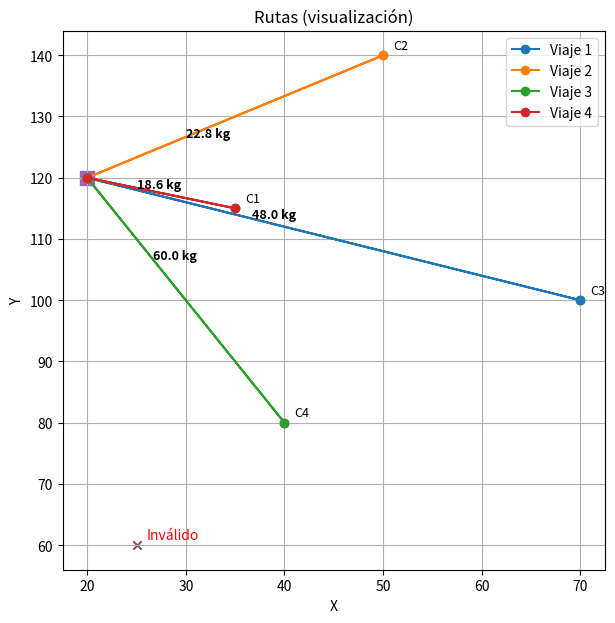

Reproduce this figure in Python.
import random
import math
import matplotlib.pyplot as plt

# ---------------- Datos (escenario base) ----------------
random.seed(42)  # reproducibilidad

depot = [20, 120]
clientes = [
    [35, 115],
    [50, 140],
    [70, 100],
    [40, 80],
    [25, 60]
]

pesos = [1.2, 3.8, 7.5, 0.9, 15.4, 12.1, 4.3, 19.7, 8.6, 2.5]

pedidos = [
    [(3, 2), (1, 3)],
    [(2, 6)],
    [(7, 4), (5, 2)],
    [(3, 8)],
    [(6, 5), (9, 2)]
]

# capacidad total por vehículo y número de vehículos
capacidad = 60
num_vehiculos = 2  # ejemplo: puedes variar a 1,2,3...

# ---------------- calcular demandas por cliente ----------------
demandas = []
for pedido in pedidos:
    total = 0
    for item, cant in pedido:
        total += pesos[item - 1] * cant
    demandas.append(total)

# separar clientes que exceden la capacidad individual (hard infeasible)
clientes_validos = []
demandas_validas = []
clientes_invalidos = []
demandas_invalidas = []
for i in range(len(clientes)):
    if demandas[i] <= capacidad:
        clientes_validos.append(clientes[i])
        demandas_validas.append(demandas[i])
    else:
        clientes_invalidos.append(clientes[i])
        demandas_invalidas.append(demandas[i])

n_clientes = len(clientes_validos)

# ---------------- utilidades ----------------
def distancia(a, b):
    return math.hypot(a[0] - b[0], a[1] - b[1])

def dividir_en_rutas_por_capacidad_y_vehiculos(ruta_perm):
    """
    Divide la permutación de clientes en rutas respetando capacidad.
    Además, limita al número de vehículos disponibles -> si hace falta más rutas
    devolvemos rutas y un indicador de penalización por exceso de vehículos.
    """
    rutas = []
    carga = 0
    actual = []
    for idx in ruta_perm:
        demanda = demandas_validas[idx]
        if carga + demanda <= capacidad:
            actual.append(idx)
            carga += demanda
        else:
            rutas.append(actual)
            actual = [idx]
            carga = demanda
    if actual:
        rutas.append(actual)

    exceso_vehiculos = max(0, len(rutas) - num_vehiculos)
    return rutas, exceso_vehiculos

def distancia_total(ruta_perm):
    """Suma distancias de todos los viajes (vuelven al depósito)."""
    rutas, _ = dividir_en_rutas_por_capacidad_y_vehiculos(ruta_perm)
    total = 0.0
    for r in rutas:
        pos = depot
        for c in r:
            total += distancia(pos, clientes_validos[c])
            pos = clientes_validos[c]
        total += distancia(pos, depot)
    return total

# ---------------- fitness con penalizaciones ----------------
PENALIZACION_EXCESO_VEHICULOS = 1000.0  # grande para penalizar violación
PENALIZACION_CLIENTE_INDIVIDUAL_INFEASIBLE = 1e6  # si algún cliente individual > capacidad

# si existen clientes que por sí solos exceden la capacidad, forzamos penalización alta
def fitness(ruta_perm):
    # chequeo hard infeasible (cliente individual)
    if clientes_invalidos:
        return PENALIZACION_CLIENTE_INDIVIDUAL_INFEASIBLE + sum(demandas_invalidas)

    dist = distancia_total(ruta_perm)
    _, exceso = dividir_en_rutas_por_capacidad_y_vehiculos(ruta_perm)
    # penalización proporcional al número de vehículos extra y a la carga media por viaje si quieres
    return dist + exceso * PENALIZACION_EXCESO_VEHICULOS

# ---------------- operadores ----------------
def crear_poblacion(n_pob, n_clientes):
    base = list(range(n_clientes))
    poblacion = []
    for _ in range(n_pob):
        r = base[:]
        random.shuffle(r)
        poblacion.append(r)
    return poblacion

def seleccion_torneo(poblacion, fitnesses, k=3):
    aspirantes = random.sample(range(len(poblacion)), k)
    mejor = min(aspirantes, key=lambda i: fitnesses[i])
    return poblacion[mejor][:]

def ox_crossover(p1, p2):
    """Order Crossover (OX) para permutaciones."""
    n = len(p1)
    a, b = sorted(random.sample(range(n), 2))
    hijo = [-1]*n
    # copiar segmento central de p1
    hijo[a:b+1] = p1[a:b+1]
    # rellenar con el orden de p2
    pos = (b+1) % n
    for gene in p2[(b+1):] + p2[:(b+1)]:
        if gene not in hijo:
            hijo[pos] = gene
            pos = (pos+1) % n
    return hijo

def mutacion_swap(ruta, prob_swap=0.2, prob_inversion=0.05):
    # swap mutación con probabilidad
    if random.random() < prob_swap:
        i, j = random.sample(range(len(ruta)), 2)
        ruta[i], ruta[j] = ruta[j], ruta[i]
    # pequeña inversión de segmento
    if random.random() < prob_inversion:
        a, b = sorted(random.sample(range(len(ruta)), 2))
        ruta[a:b+1] = reversed(ruta[a:b+1])

# ---------------- algoritmo genético (mejorado) ----------------
def algoritmo_genetico(n_generaciones=300, tam_pob=80, torneo_k=3,
                       p_elite=0.05, prob_mut_swap=0.2, prob_mut_inv=0.05):
    poblacion = crear_poblacion(tam_pob, n_clientes)
    fitnesses = [fitness(ind) for ind in poblacion]

    n_elite = max(1, int(p_elite * tam_pob))
    mejor_hist = []
    media_hist = []

    for gen in range(n_generaciones):
        nueva = []
        # elitismo: copiar mejores
        indices_orden = sorted(range(len(poblacion)), key=lambda i: fitnesses[i])
        for i in indices_orden[:n_elite]:
            nueva.append(poblacion[i][:])

        # crear hijos hasta cubrir la población
        while len(nueva) < tam_pob:
            p1 = seleccion_torneo(poblacion, fitnesses, k=torneo_k)
            p2 = seleccion_torneo(poblacion, fitnesses, k=torneo_k)
            hijo = ox_crossover(p1, p2)
            mutacion_swap(hijo, prob_swap=prob_mut_swap, prob_inversion=prob_mut_inv)
            nueva.append(hijo)

        poblacion = nueva
        fitnesses = [fitness(ind) for ind in poblacion]
        mejor = min(fitnesses)
        media = sum(fitnesses)/len(fitnesses)
        mejor_hist.append(mejor)
        media_hist.append(media)

        # (opcional) print cada X generaciones
        if gen % 50 == 0 or gen == n_generaciones-1:
            print(f"Gen {gen}: mejor {mejor:.2f} - media {media:.2f}")

    # devolver mejor individuo y su historial para graficar
    mejor_idx = min(range(len(poblacion)), key=lambda i: fitnesses[i])
    return poblacion[mejor_idx], fitnesses[mejor_idx], mejor_hist, media_hist

# ---------------- ejecutar ----------------
mejor_ruta, mejor_valor, hist_mejor, hist_media = algoritmo_genetico(
    n_generaciones=400, tam_pob=120, torneo_k=4, p_elite=0.05,
    prob_mut_swap=0.3, prob_mut_inv=0.08
)

print("\n--- RESULTADO ---")
print("Clientes válidos:", n_clientes)
print("Demandas válidas:", [round(x, 1) for x in demandas_validas])
print("Orden de visita (indices en clientes_validos):", mejor_ruta)
print("Distancia total (fitness):", round(mejor_valor, 2))
print("Clientes inválidos:", len(clientes_invalidos))
if clientes_invalidos:
    print("Demandas inválidas:", [round(x, 1) for x in demandas_invalidas])

# mostrar viajes reales
rutas, exceso = dividir_en_rutas_por_capacidad_y_vehiculos(mejor_ruta)
for i, r in enumerate(rutas):
    carga = sum(demandas_validas[c] for c in r)
    print(f"Viaje {i+1}: {r}  (Carga {round(carga,1)} kg)")

if exceso > 0:
    print(f"AVISO: se requieren {exceso} vehículos adicionales (penalizados).")

# ---------------- gráficos ----------------
def plot_rutas(rutas):
    plt.figure(figsize=(7, 7))
    for i, (x, y) in enumerate(clientes_validos):
        plt.scatter(x, y)
        plt.text(x+1, y+1, f'C{i+1}', fontsize=9)
    plt.scatter(depot[0], depot[1], s=100, marker='s')
    colores = ['green', 'orange', 'purple', 'cyan', 'brown', 'magenta', 'yellow']
    for i, r in enumerate(rutas):
        puntos = [depot] + [clientes_validos[c] for c in r] + [depot]
        xs = [p[0] for p in puntos]
        ys = [p[1] for p in puntos]
        plt.plot(xs, ys, '-o', label=f'Viaje {i+1}', linewidth=1.5)
        carga = sum(demandas_validas[c] for c in r)
        x_text = sum(xs)/len(xs)
        y_text = sum(ys)/len(ys)
        plt.text(x_text, y_text, f"{round(carga,1)} kg", fontsize=9, fontweight='bold')
    # clientes inválidos (si existen)
    for (x, y) in clientes_invalidos:
        plt.scatter(x, y, marker='x')
        plt.text(x+1, y+1, 'Inválido', color='red')
    plt.title("Rutas (visualización)")
    plt.xlabel("X")
    plt.ylabel("Y")
    plt.legend()
    plt.grid(True)
    plt.show()

plot_rutas(rutas)

